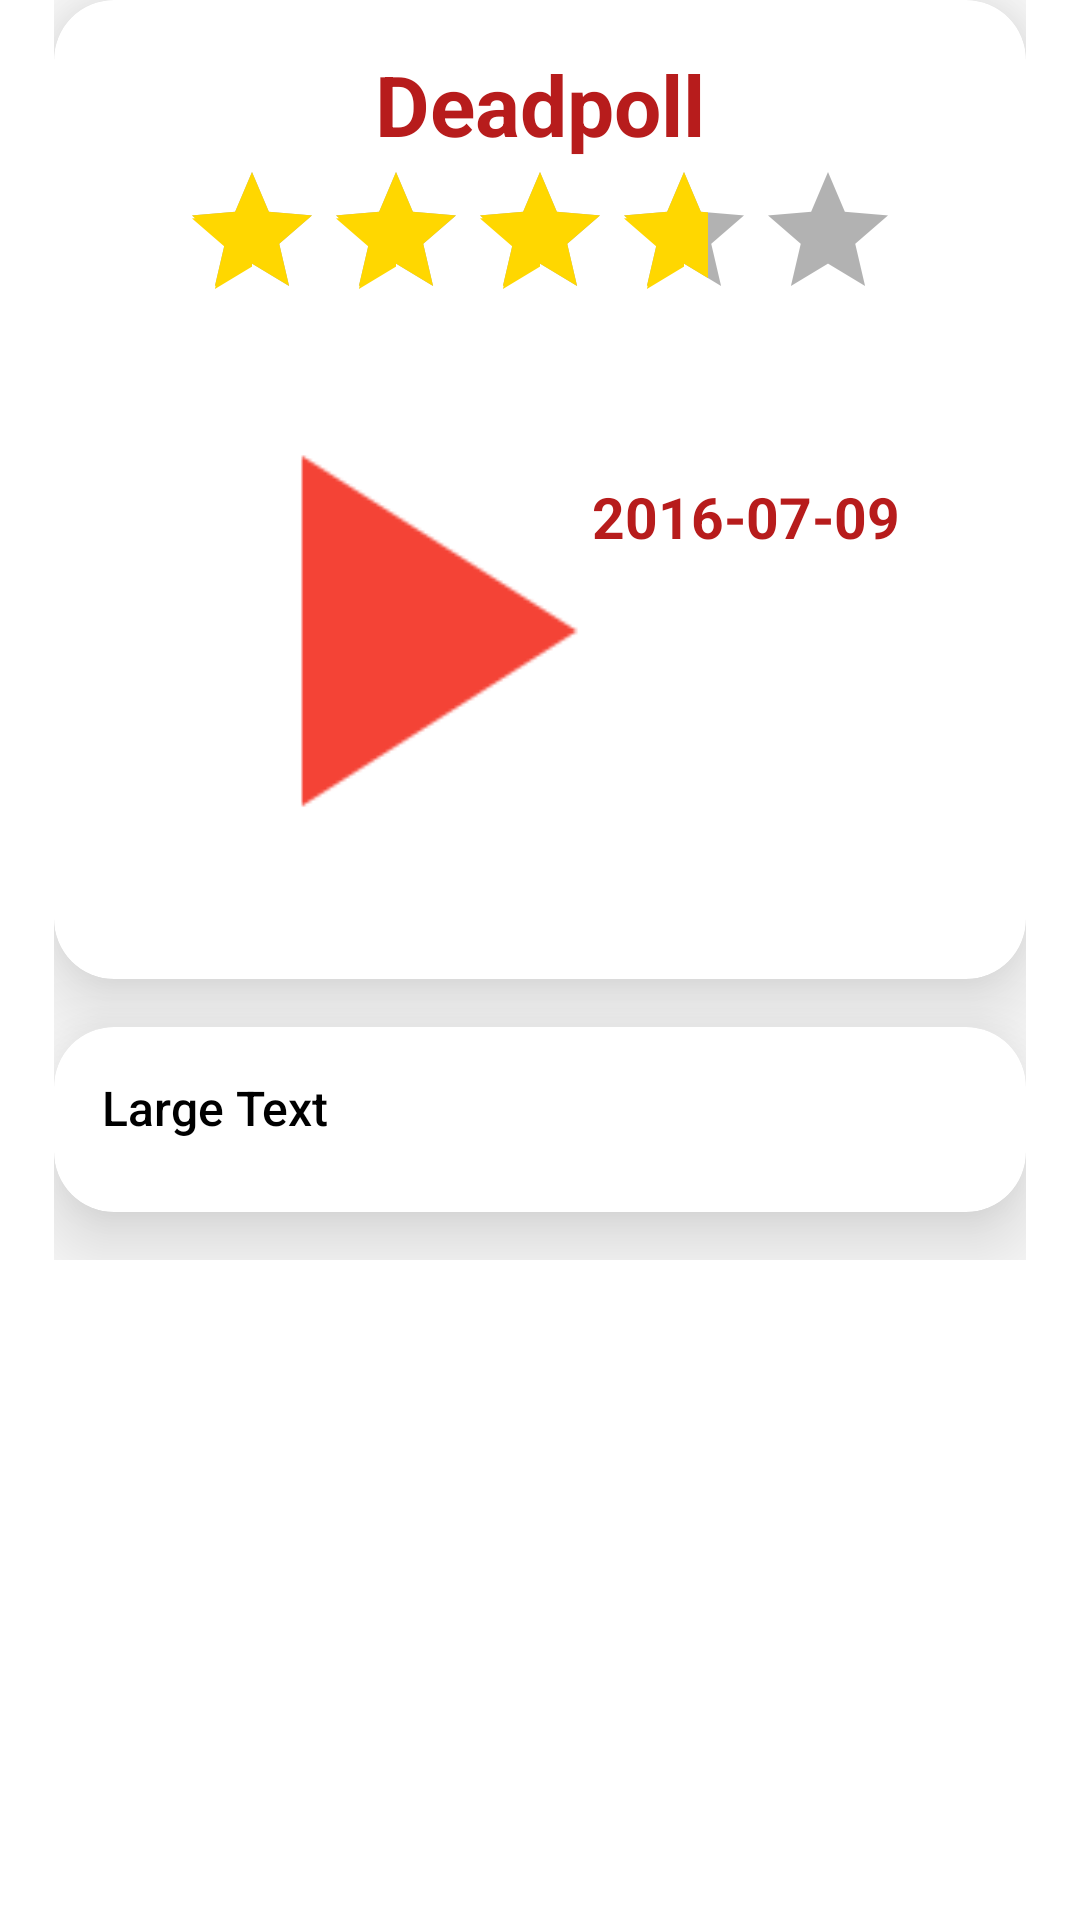

Android layout source for this screen:
<!-- AndroidManifest.xml: application theme AppTheme -->
<!-- res/layout/detail_card.xml -->
<ScrollView xmlns:android="http://schemas.android.com/apk/res/android"
    xmlns:tools="http://schemas.android.com/tools"
    android:layout_width="match_parent"
    android:layout_height="wrap_content"
    xmlns:app="http://schemas.android.com/apk/res-auto"
    >
<RelativeLayout
            xmlns:android="http://schemas.android.com/apk/res/android"
            xmlns:tools="http://schemas.android.com/tools"
            android:layout_width="match_parent"
            android:layout_height="wrap_content"
            android:layout_marginLeft="18dp"
            android:layout_marginRight="18dp"
            tools:context="com.nanodegree.alse.movieguide.DetailActivityFragment"
            android:id="@+id/detail_fragment"
    android:focusableInTouchMode="true">

            <android.support.v7.widget.CardView
                android:layout_width="match_parent"
                android:layout_height="match_parent"
                app:cardElevation="20dp"
                app:cardCornerRadius="20dp"
                android:id="@+id/cardview1"
                android:background="@color/menu_text"
                android:layout_alignParentTop="true">
                <RelativeLayout
                    android:layout_width="match_parent"
                    android:layout_height="wrap_content"
                    android:layout_margin="8dp"
                    android:padding="8dp">
                <TextView
                    android:layout_width="wrap_content"
                    android:layout_height="wrap_content"
                    android:textSize="28sp"
                    android:typeface="normal"
                    android:id="@+id/detail_title"
                    android:text="Deadpoll"
                    android:fontFamily="sans-serif"
                    android:layout_gravity="center_horizontal"
                    android:gravity="center"
                    android:textColor="@color/title_color"
                    android:freezesText="true"
                    android:layout_centerHorizontal="true"
                    android:textStyle="bold" />
                    <RatingBar
                        android:layout_width="wrap_content"
                        android:layout_height="wrap_content"
                        android:id="@+id/detail_ratingBar"
                        android:isIndicator="true"
                        android:stepSize=".11"
                        android:numStars="5"
                        android:rating="3.65"
                        android:mirrorForRtl="false"
                        android:theme="@style/RatingBar"
                        android:layout_below="@+id/detail_title"
                        android:layout_centerHorizontal="true"
                        android:outlineProvider="background" />
                    <ImageView
                        android:layout_width="wrap_content"
                        android:layout_height="200dp"
                        android:adjustViewBounds="true"
                        android:id="@+id/detail_poster"
                        android:layout_alignParentBottom="true"
                        android:layout_below="@+id/detail_ratingBar"
                        android:src="@drawable/ic_play_arrow_red_500_48dp"/>
                    <TextView
                        android:layout_width="wrap_content"
                        android:layout_height="wrap_content"
                        android:textSize="19sp"
                        android:typeface="normal"
                        android:id="@+id/detail_release_date"
                        android:fontFamily="sans-serif"
                        android:gravity="center"
                        android:textColor="@color/title_color"
                        android:freezesText="true"
                        android:paddingLeft="25dp"
                        android:paddingTop="18dp"
                        android:text="2016-07-09"
                        android:textStyle="bold"
                        android:layout_centerVertical="true"
                        android:layout_alignRight="@+id/detail_ratingBar"
                        android:layout_alignEnd="@+id/detail_ratingBar" />
                </RelativeLayout>
            </android.support.v7.widget.CardView>
            <android.support.v7.widget.CardView
                android:layout_width="match_parent"
                android:layout_height="wrap_content"
                app:cardElevation="20dp"
                app:cardCornerRadius="20dp"
                android:layout_marginTop="16dp"
                android:layout_marginBottom="16dp"
                android:id="@+id/addd"
                android:layout_below="@id/cardview1"
                android:background="@color/menu_text"
                android:layout_alignParentTop="false">
                <RelativeLayout
                    android:layout_width="wrap_content"
                    android:layout_height="wrap_content"
                    android:padding="16dp"
                    >
                    <TextView
                        android:layout_width="wrap_content"
                        android:layout_height="wrap_content"
                        android:text="Large Text"
                        android:id="@+id/detail_overview"
                        android:textSize="16sp"
                        android:textIsSelectable="true"
                        android:textColor="@color/movie_dark_grey"
                        android:outlineProvider="background"
                        android:fontFamily="sans-serif-medium"
                        android:paddingBottom="8dp"
                         />
                </RelativeLayout>
            </android.support.v7.widget.CardView>
        </RelativeLayout>
</ScrollView>
<!-- resources referenced by this layout -->
<resources>
  <color name="menu_text">#FFFFFF</color>
  <color name="movie_dark_grey">#000000</color>
  <color name="title_color">#B71C1C</color>
  <!-- drawable ic_play_arrow_red_500_48dp: png bitmap (drawable-xxxhdpi, 846 bytes) -->
  <style name="RatingBar" parent="Theme.AppCompat">
          <item name="colorControlNormal">@color/movie_dark_grey</item>
          <item name="colorControlActivated">@color/star_color</item>
      </style>
  <style name="AppTheme" parent="Theme.AppCompat.Light.NoActionBar">
          <item name="colorPrimary">@color/movie_grey</item>
          <item name="colorPrimaryDark">@color/movie_dark_grey</item>
          <item name="android:windowBackground">@color/menu_text</item>
          <item name="actionBarStyle">@style/MyActionBar</item>
      </style>
  <color name="star_color">#FFD700</color>
  <color name="movie_grey">#212121</color>
  <style name="MyActionBar" parent="@style/Widget.AppCompat.ActionBar.Solid">
          <item name="titleTextStyle">@style/MyTitleTextStyle</item>
      </style>
  <style name="MyTitleTextStyle" parent="@style/TextAppearance.AppCompat.Widget.ActionBar.Title">
          <item name="android:textColor">@color/title_color</item>
          <item name="android:textStyle">bold</item>
          <item name="android:textSize">19sp</item>
          <item name="textAllCaps">false</item>
      </style>
</resources>
